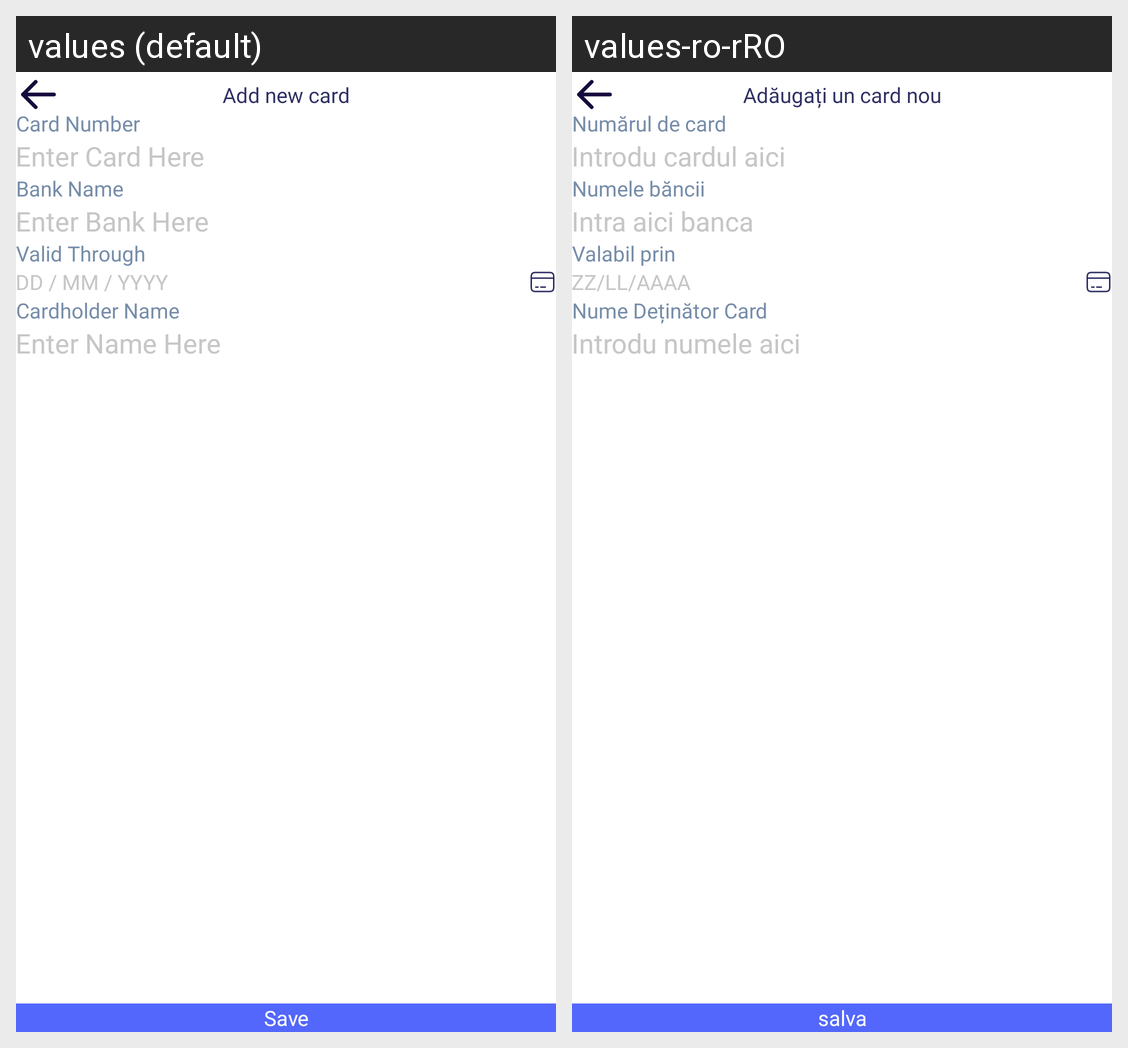

Strings drawn on this Android screen and how each of the app's shown locales translates them:
Android screen res/layout/fragment_add_new_card.xml rendered under 2 locales, left to right: values (default), values-ro-rRO. Device: Nexus 5 (rendered at 1080×1920; each locale shown at half size, 540×960, under a caption strip naming it); theme DefaultDayNightTheme.CarHome.
Strings drawn on this screen, with the default value and each locale's value (text and hints the layout hard-codes, and strings that could not be matched under every locale, appear in the picture but are not listed):

add_new_card
  values: Add new card
  values-ro-rRO: Adăugați un card nou

card_number
  values: Card Number
  values-ro-rRO: Numărul de card

card_number_hint
  values: Enter Card Here
  values-ro-rRO: Introdu cardul aici

bank_name
  values: Bank Name
  values-ro-rRO: Numele băncii

bank_name_hint
  values: Enter Bank Here
  values-ro-rRO: Intra aici banca

valid_through
  values: Valid Through
  values-ro-rRO: Valabil prin

date_hint
  values: DD / MM / YYYY
  values-ro-rRO: ZZ/LL/AAAA

card_holder
  values: Cardholder Name
  values-ro-rRO: Nume Deținător Card

card_holder_hint
  values: Enter Name Here
  values-ro-rRO: Introdu numele aici

save
  values: Save
  values-ro-rRO: salva
